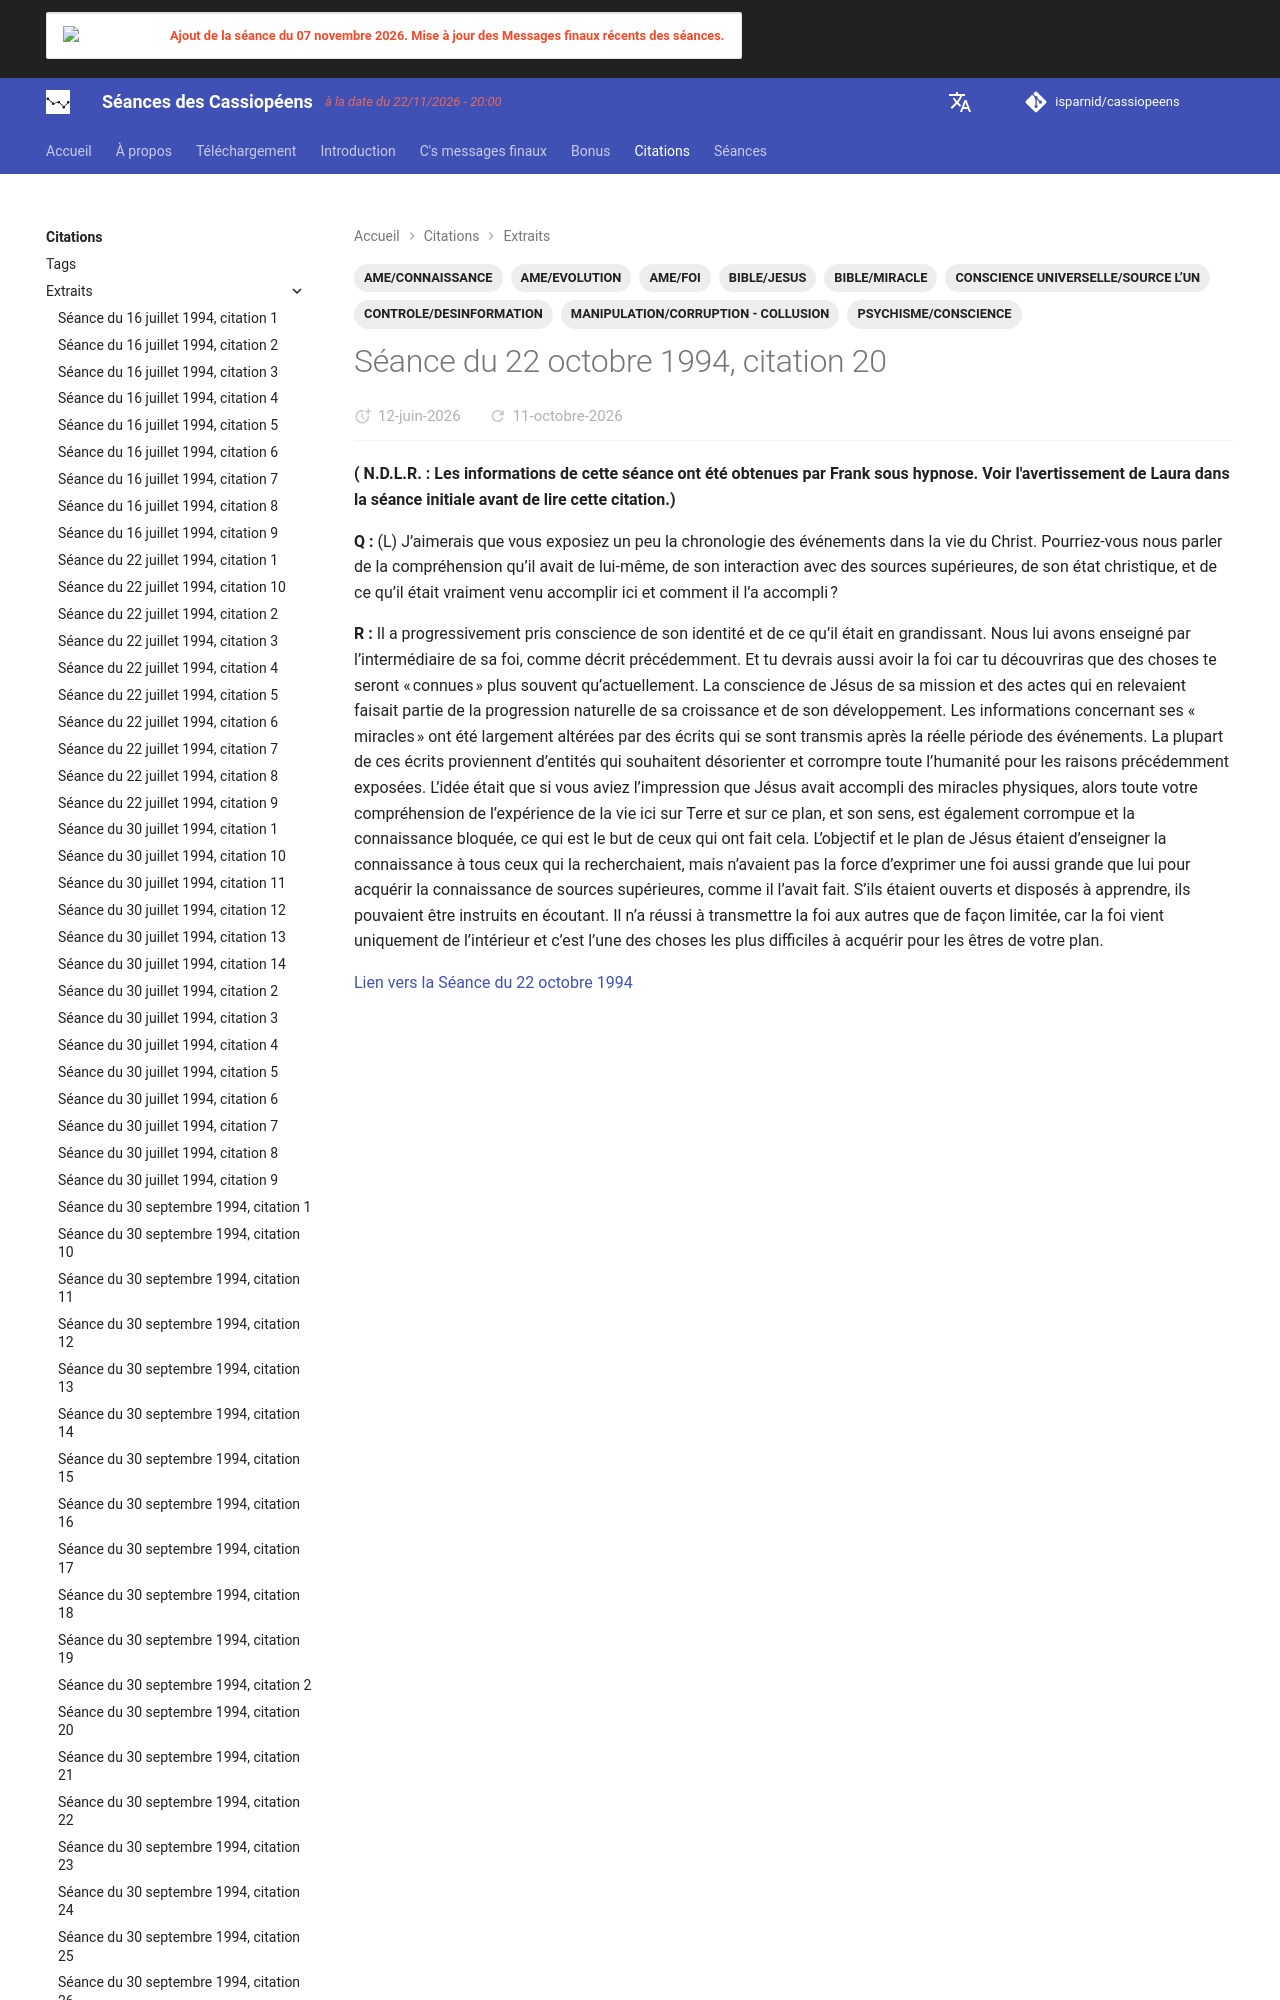

repository: isparnid/cassiopeens · page: citations/extraits/1994-10-22_citation-20/index.html · generator: mkdocs

---
title: "Séance du 22 octobre 1994, citation 20"
date:
  created: 2026-04-13
  updated: 2026-04-20
tags:
  - AME/CONNAISSANCE
  - AME/EVOLUTION
  - AME/FOI
  - BIBLE/JESUS
  - BIBLE/MIRACLE
  - CONSCIENCE UNIVERSELLE/SOURCE L’UN
  - CONTROLE/DESINFORMATION
